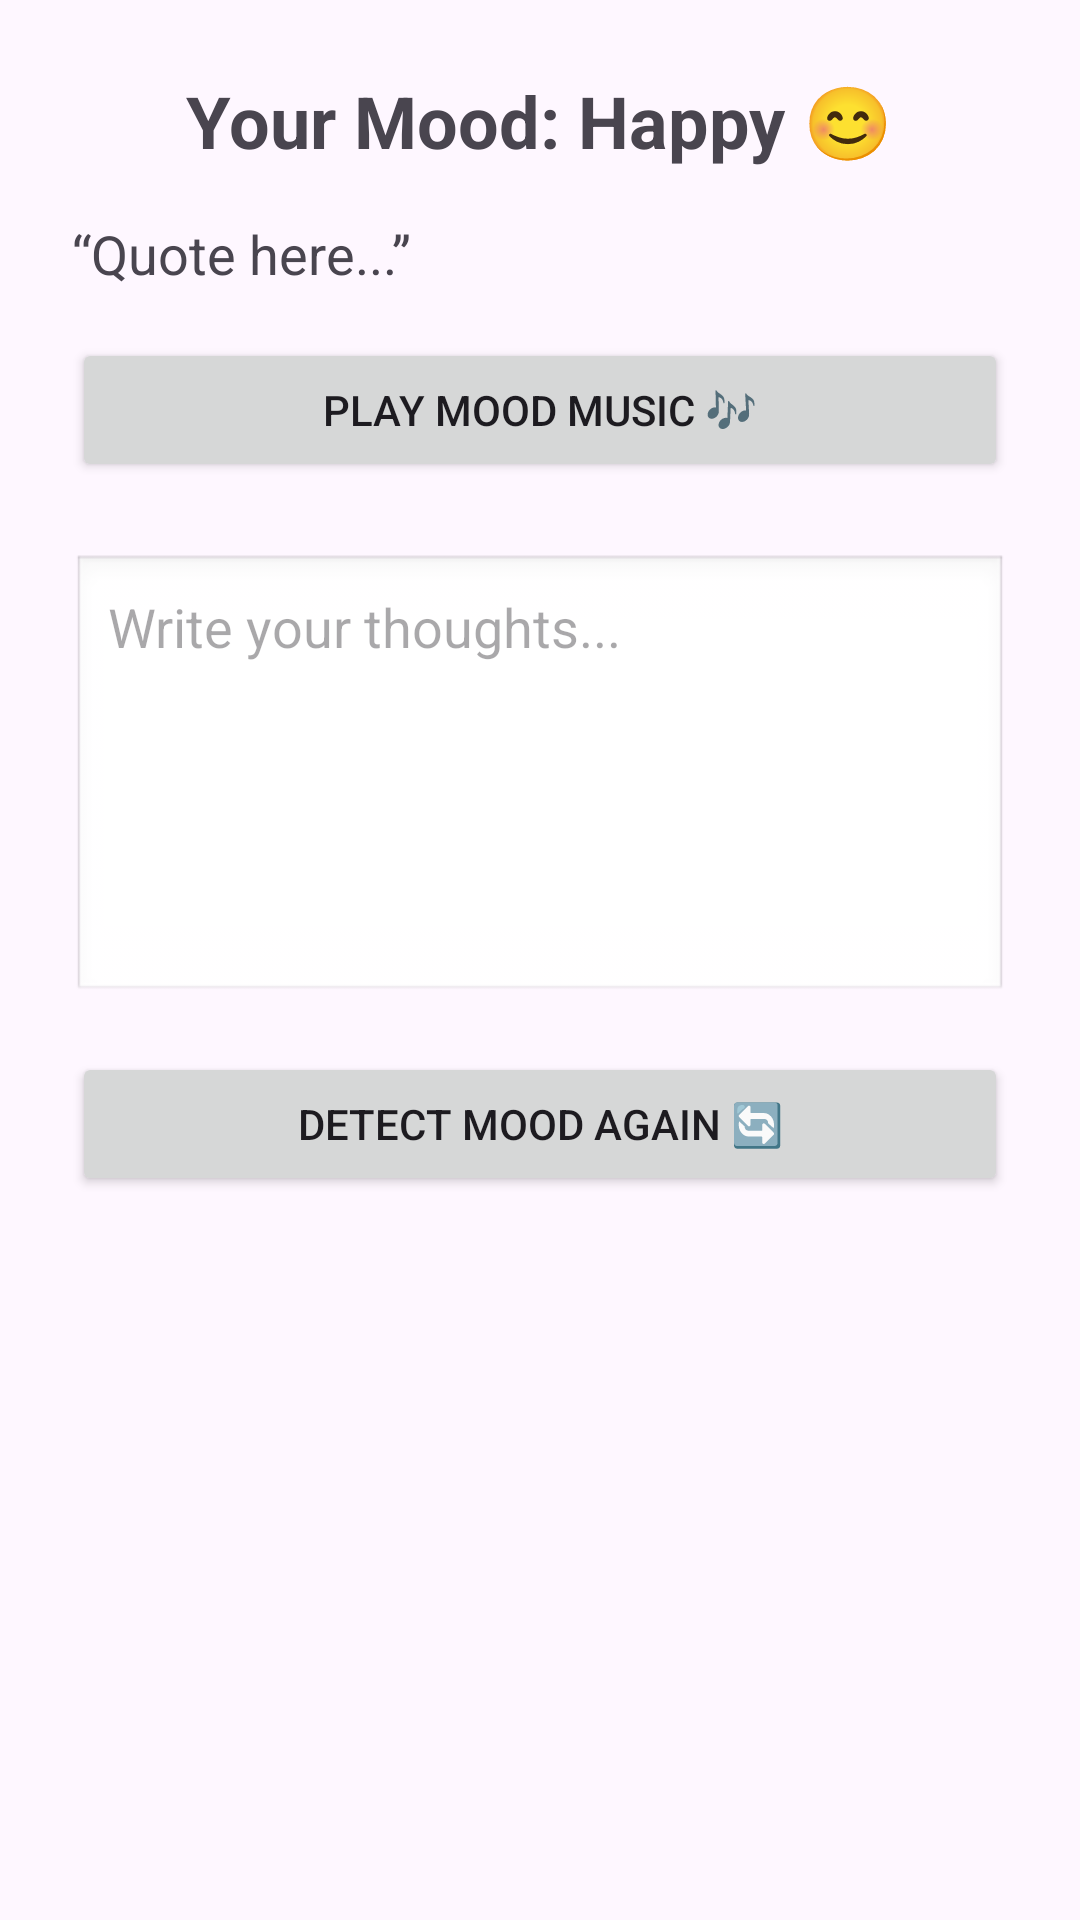

Reconstruct the res/layout file that produces this screen, plus the resources it refers to.
<!-- AndroidManifest.xml: application theme Theme.Moodify -->
<!-- res/layout/activity_result.xml -->
<?xml version="1.0" encoding="utf-8"?>
<ScrollView xmlns:android="http://schemas.android.com/apk/res/android"
    android:layout_width="match_parent"
    android:layout_height="match_parent"
    android:padding="24dp">

    <LinearLayout
        android:orientation="vertical"
        android:layout_width="match_parent"
        android:layout_height="wrap_content">

        
        <TextView
            android:id="@+id/tvMood"
            android:layout_width="wrap_content"
            android:layout_height="wrap_content"
            android:text="Your Mood: Happy 😊"
            android:textSize="24sp"
            android:textStyle="bold"
            android:layout_gravity="center"
            android:paddingBottom="16dp"/>

        
        <TextView
            android:id="@+id/tvQuote"
            android:layout_width="match_parent"
            android:layout_height="wrap_content"
            android:text="“Quote here...”"
            android:textSize="18sp"
            android:paddingBottom="16dp"/>

        
        <Button
            android:id="@+id/btnPlayMusic"
            android:layout_width="match_parent"
            android:layout_height="wrap_content"
            android:text="Play Mood Music 🎶" />

        
        <EditText
            android:id="@+id/etNotes"
            android:layout_width="match_parent"
            android:layout_height="150dp"
            android:hint="Write your thoughts..."
            android:gravity="top"
            android:inputType="textMultiLine"
            android:background="@android:drawable/edit_text"
            android:padding="12dp"
            android:layout_marginTop="24dp" />

        
        <Button
            android:id="@+id/btnDetectAgain"
            android:layout_width="match_parent"
            android:layout_height="wrap_content"
            android:text="Detect Mood Again 🔄"
            android:layout_marginTop="16dp" />
    </LinearLayout>
</ScrollView>
<!-- resources referenced by this layout -->
<resources>
  <style name="Theme.Moodify" parent="Base.Theme.Moodify" />
  <style name="Base.Theme.Moodify" parent="Theme.Material3.DayNight.NoActionBar">
          
          
      </style>
</resources>
